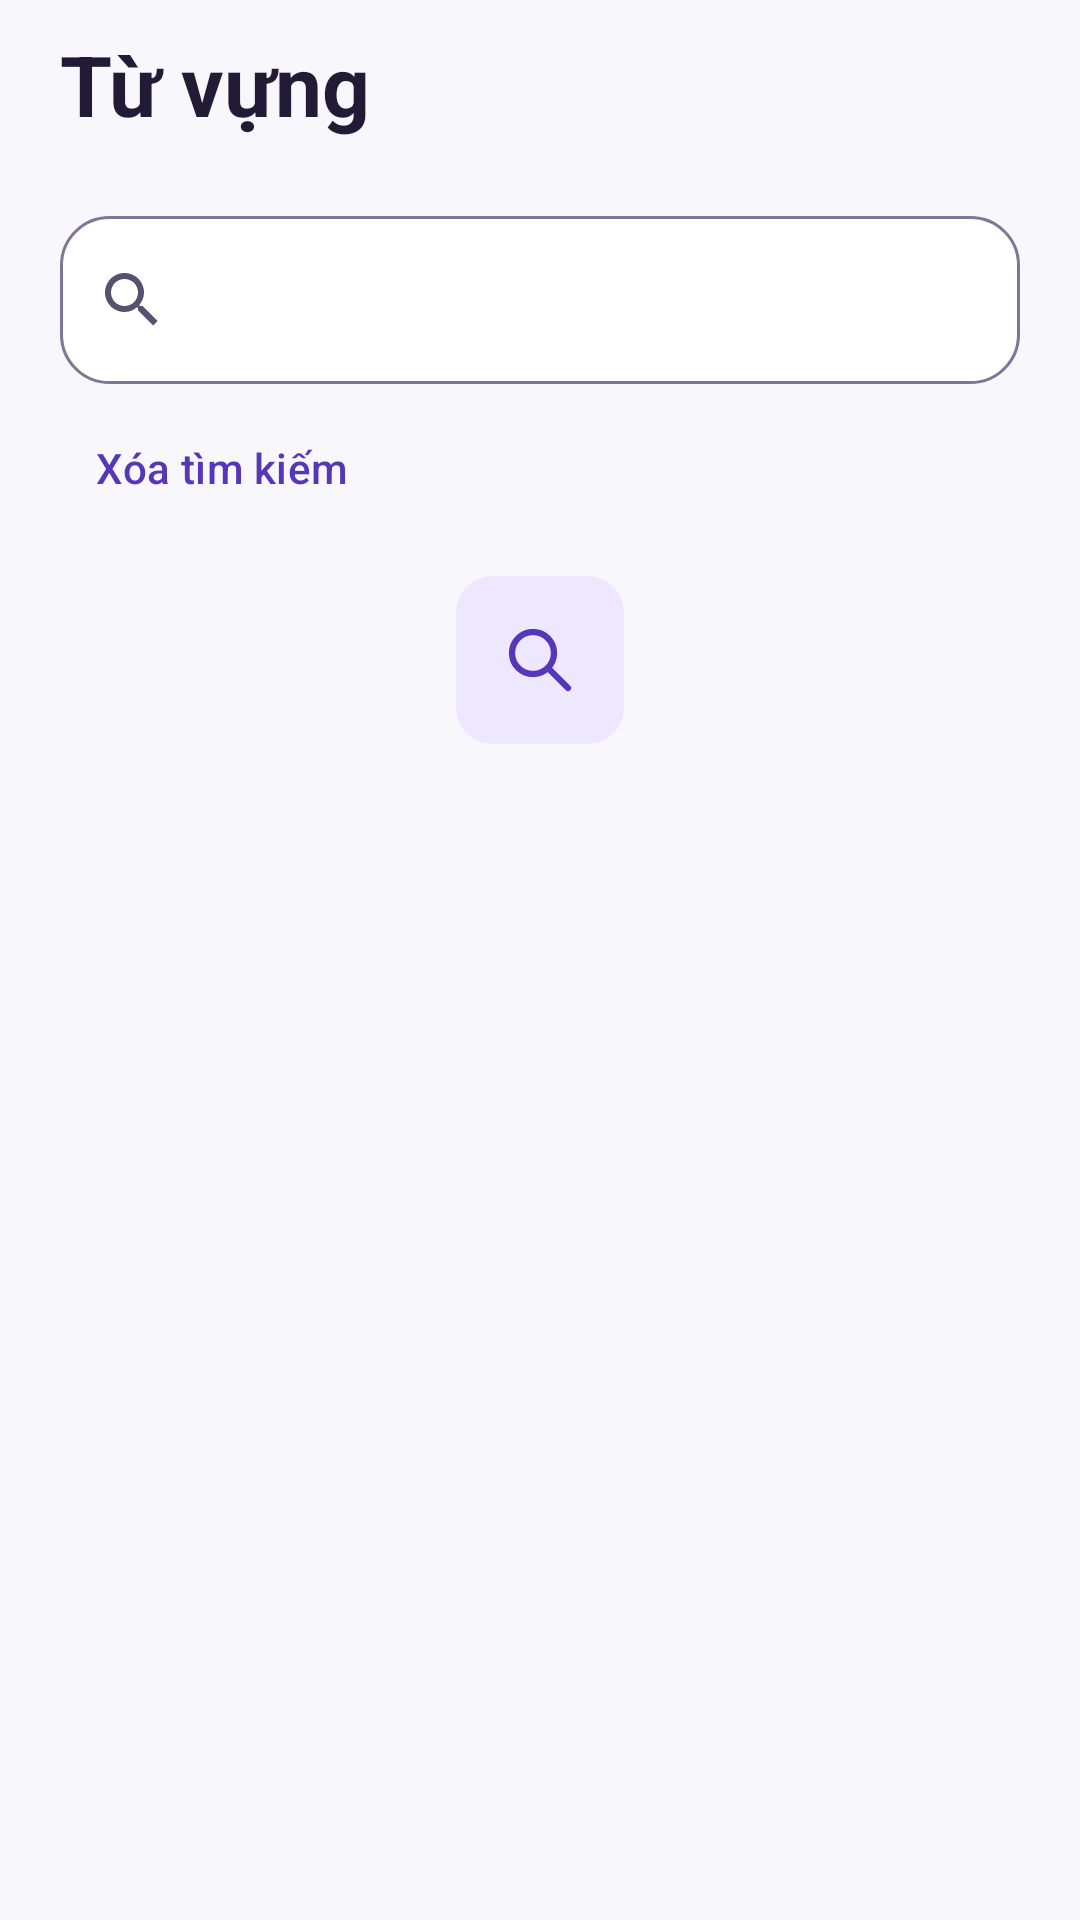

Reconstruct the res/layout file that produces this screen, plus the resources it refers to.
<!-- AndroidManifest.xml: application theme Theme.VocaMind -->
<!-- res/layout/fragment_vocabulary.xml -->
<?xml version="1.0" encoding="utf-8"?>
<LinearLayout xmlns:android="http://schemas.android.com/apk/res/android"
    android:layout_width="match_parent" android:layout_height="match_parent"
    android:orientation="vertical" android:paddingHorizontal="@dimen/shell_screen_padding" android:paddingBottom="@dimen/shell_screen_padding">
    <TextView android:id="@+id/destination_title" style="@style/TextAppearance.VocaMind.Title"
        android:layout_width="match_parent" android:layout_height="wrap_content" android:minHeight="@dimen/ui_toolbar_height" android:gravity="center_vertical" android:text="@string/vocabulary" />
    <androidx.appcompat.widget.SearchView
        android:id="@+id/search"
        android:layout_width="match_parent"
        android:layout_height="wrap_content"
        android:layout_marginTop="16dp"
        android:background="@drawable/ui_search"
        android:minHeight="@dimen/shell_button_height" />
    <LinearLayout style="?android:attr/buttonBarStyle" android:layout_width="match_parent"
        android:layout_height="wrap_content" android:layout_marginTop="4dp" android:orientation="horizontal">
        <com.google.android.material.button.MaterialButton android:id="@+id/reset" style="@style/Widget.VocaMind.TextAction" android:layout_width="wrap_content" android:layout_height="wrap_content"
            android:minHeight="@dimen/ui_touch_target" android:text="@string/search_reset" />
        <com.google.android.material.button.MaterialButton android:id="@+id/retry" style="@style/Widget.VocaMind.TextAction" android:layout_width="wrap_content" android:layout_height="wrap_content"
            android:minHeight="@dimen/ui_touch_target" android:text="@string/search_retry" android:visibility="gone" />
    </LinearLayout>
    <ImageView android:id="@+id/search_illustration" android:layout_width="56dp" android:layout_height="56dp"
        android:layout_gravity="center_horizontal" android:layout_marginTop="12dp"
        android:background="@drawable/ui_icon_tile" android:padding="14dp" android:src="@drawable/ic_ui_search"
        android:importantForAccessibility="no" />
    <TextView android:id="@+id/search_message" style="@style/TextAppearance.VocaMind.Body"
        android:layout_width="match_parent" android:layout_height="wrap_content" android:layout_marginTop="8dp" android:layout_marginBottom="@dimen/shell_item_spacing" android:accessibilityLiveRegion="polite" />
    <ProgressBar android:id="@+id/loading" android:layout_width="48dp" android:layout_height="48dp" android:visibility="gone" />
    <androidx.recyclerview.widget.RecyclerView android:id="@+id/results"
        android:layout_width="match_parent" android:layout_height="0dp" android:layout_weight="1"
        android:visibility="gone" android:clipToPadding="false" />
</LinearLayout>
<!-- resources referenced by this layout -->
<resources>
  <dimen name="shell_button_height">56dp</dimen>
  <dimen name="shell_item_spacing">8dp</dimen>
  <dimen name="shell_screen_padding">20dp</dimen>
  <dimen name="ui_toolbar_height">56dp</dimen>
  <dimen name="ui_touch_target">48dp</dimen>
  <!-- drawable ic_ui_search (drawable) -->
  <vector xmlns:android="http://schemas.android.com/apk/res/android"
      android:width="24dp" android:height="24dp" android:viewportWidth="24" android:viewportHeight="24">
      <path android:pathData="M10,4a6,6 0,1 0,0 12a6,6 0,1 0,0 -12m4.5,10.5L20,20" android:strokeColor="@color/shell_accent"
          android:strokeWidth="1.8" android:strokeLineCap="round" android:strokeLineJoin="round" />
  </vector>
  <!-- drawable ui_icon_tile (drawable) -->
  <shape xmlns:android="http://schemas.android.com/apk/res/android">
      <solid android:color="@color/detail_tint" />
      <corners android:radius="12dp" />
  </shape>
  <!-- drawable ui_search (drawable) -->
  <shape xmlns:android="http://schemas.android.com/apk/res/android">
      <solid android:color="@color/detail_card_surface"/>
      <corners android:radius="16dp"/>
      <stroke android:width="1dp" android:color="@color/control_outline"/>
  </shape>
  <string name="search_reset">Xóa tìm kiếm</string>
  <string name="search_retry">Thử lại</string>
  <string name="vocabulary">Từ vựng</string>
  <style name="TextAppearance.VocaMind.Body" parent="TextAppearance.Material3.BodyLarge">
          <item name="android:textColor">@color/shell_text_secondary</item>
      </style>
  <style name="TextAppearance.VocaMind.Title" parent="TextAppearance.Material3.HeadlineMedium">
          <item name="android:textStyle">bold</item>
          <item name="android:textColor">@color/shell_text_primary</item>
      </style>
  <style name="Widget.VocaMind.TextAction" parent="Widget.Material3.Button.TextButton">
          <item name="android:minHeight">@dimen/ui_touch_target</item>
      </style>
  <color name="shell_accent">#5637B7</color>
  <color name="detail_tint">#EEE8FF</color>
  <color name="detail_card_surface">#FFFFFF</color>
  <color name="control_outline">#827494</color>
  <color name="shell_text_secondary">#594F6E</color>
  <color name="shell_text_primary">#211B35</color>
  <color name="shell_on_accent">#FFFFFF</color>
  <color name="detail_outline">#DCD5EB</color>
  <color name="on_tint">#402487</color>
  <style name="Widget.VocaMind.Action" parent="Widget.Material3.Button">
          <item name="android:minHeight">@dimen/shell_button_height</item>
          <item name="cornerRadius">@dimen/ui_control_radius</item>
      </style>
  <color name="shell_background">#F7F7FC</color>
  <dimen name="ui_control_radius">16dp</dimen>
</resources>
